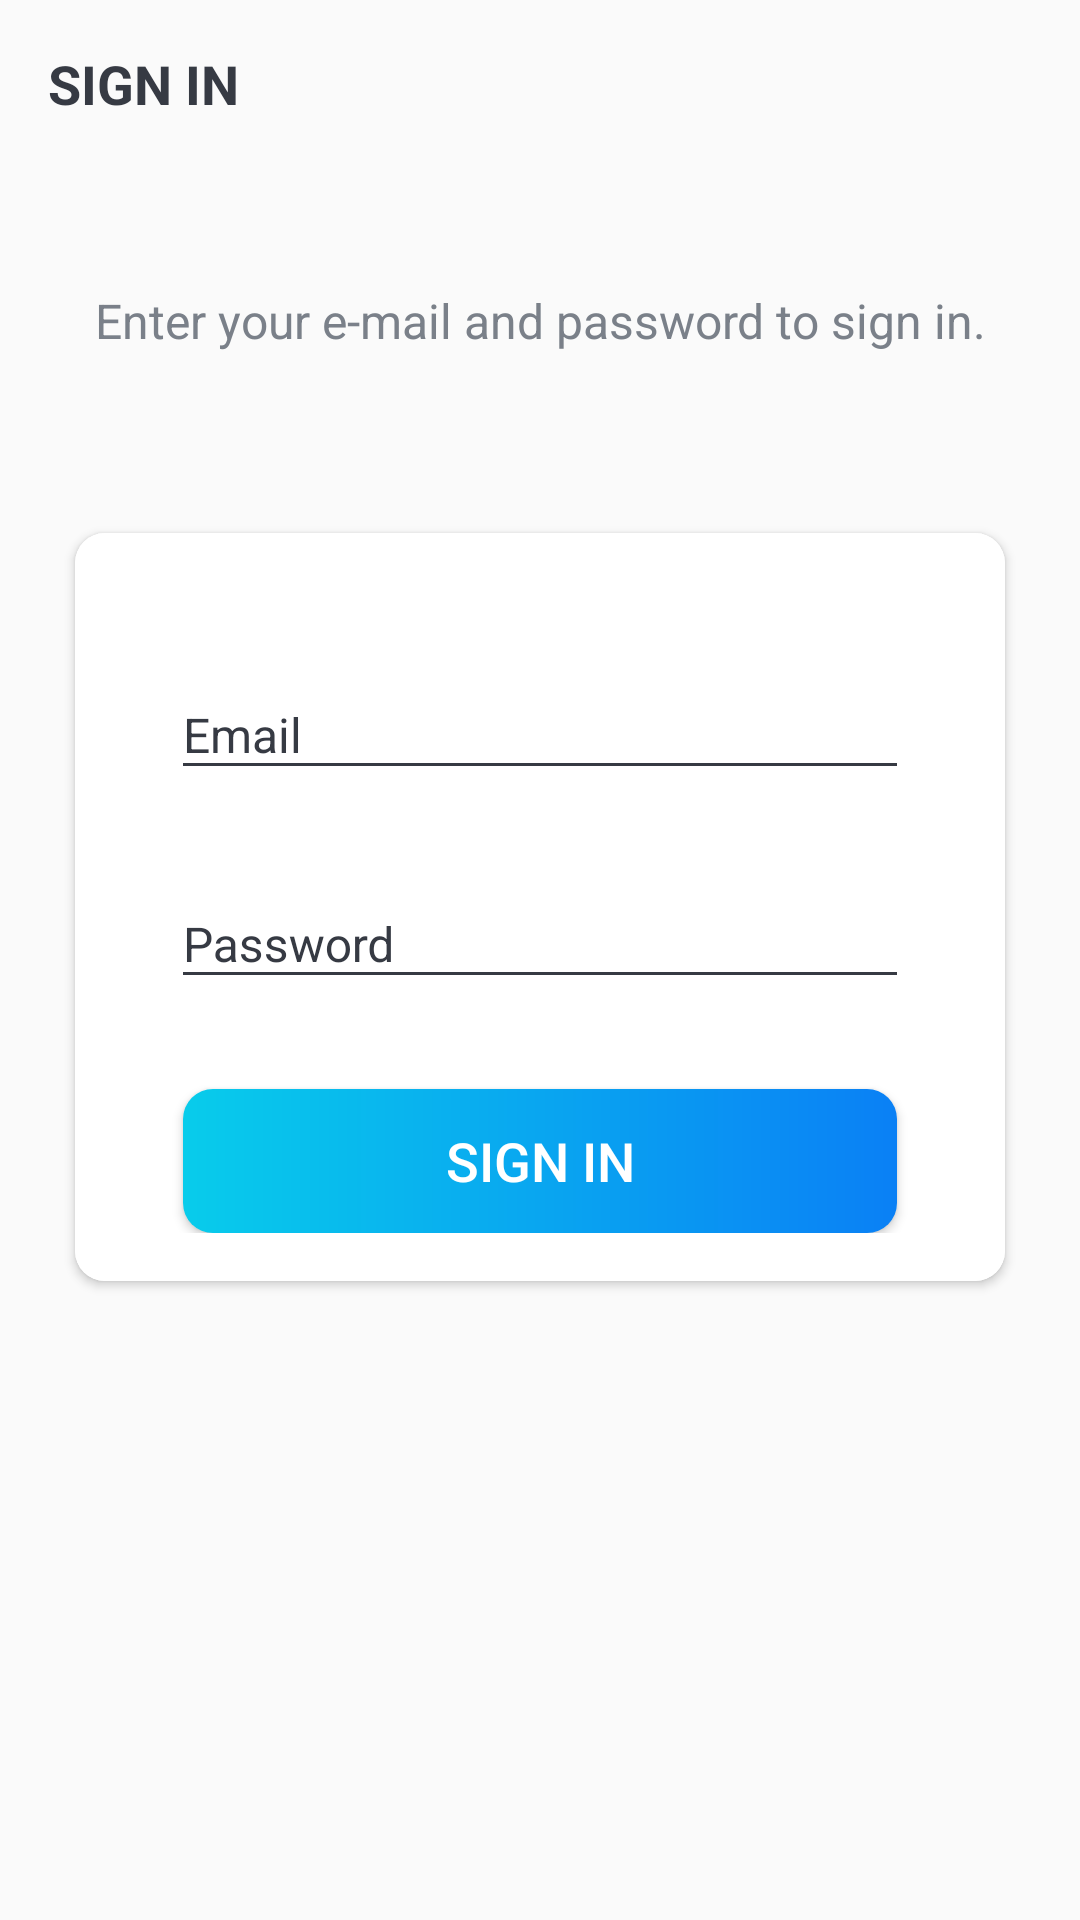

Produce the Android XML layout that renders to this screen, including the resource entries it uses.
<!-- AndroidManifest.xml: activity theme Theme.AppCompat.Light.NoActionBar -->
<!-- res/layout/activity_sign_in.xml -->
<?xml version="1.0" encoding="UTF-8"?>
<LinearLayout xmlns:android="http://schemas.android.com/apk/res/android"
    xmlns:app="http://schemas.android.com/apk/res-auto"
    xmlns:tools="http://schemas.android.com/tools"
    android:layout_width="match_parent"
    android:layout_height="match_parent"
    android:background="@drawable/ic_background"
    android:orientation="vertical"
    tools:context=".activities.SignUpActivity">

    


    -

    <androidx.appcompat.widget.Toolbar
        android:id="@+id/toolbar_sign_in_activity"
        android:layout_width="match_parent"
        android:outlineSpotShadowColor="@color/primary_text_color"
        android:outlineAmbientShadowColor="@color/primary_text_color"
        android:layout_height="?attr/actionBarSize">

        <TextView
            android:id="@+id/tv_title"
            android:layout_width="match_parent"
            android:layout_height="match_parent"
            android:gravity="center_vertical"
            android:text="@string/sign_in"
            android:textColor="@color/primary_text_color"
            android:textSize="@dimen/toolbar_title_text_size"
            android:textStyle="bold" />

    </androidx.appcompat.widget.Toolbar>


    -

    <LinearLayout
        android:layout_width="match_parent"
        android:layout_height="match_parent"
        android:layout_gravity="center"
        android:layout_marginTop="@dimen/authentication_screen_content_marginTop"
        android:orientation="vertical">

        <TextView
            android:layout_width="match_parent"
            android:layout_height="wrap_content"
            android:layout_marginStart="@dimen/authentication_screen_marginStartEnd"
            android:layout_marginEnd="@dimen/authentication_screen_marginStartEnd"
            android:gravity="center"
            android:text="@string/sign_in_description_text"
            android:textColor="@color/secondary_text_color"
            android:textSize="@dimen/authentication_description_text_size" />


        -

        <androidx.cardview.widget.CardView
            android:layout_width="match_parent"
            android:layout_height="wrap_content"
            android:layout_marginStart="@dimen/authentication_screen_marginStartEnd"
            android:layout_marginTop="@dimen/authentication_screen_card_view_marginTop"
            android:layout_marginEnd="@dimen/authentication_screen_marginStartEnd"
            android:elevation="@dimen/card_view_elevation"
            app:cardCornerRadius="@dimen/card_view_corner_radius"
            >




            <LinearLayout
                android:layout_width="match_parent"
                android:layout_height="wrap_content"
                android:orientation="vertical"
                android:padding="@dimen/card_view_layout_content_padding"
                android:background="@color/white">



                <com.google.android.material.textfield.TextInputLayout
                    android:layout_width="match_parent"
                    android:layout_height="wrap_content"
                    android:outlineAmbientShadowColor="@color/primary_text_color"
                    android:textColorHint="@color/primary_text_color"
                    android:layout_marginStart="@dimen/authentication_screen_til_marginStartEnd"
                    android:layout_marginTop="@dimen/authentication_screen_til_marginTop"
                    android:layout_marginEnd="@dimen/authentication_screen_til_marginStartEnd">

                    <androidx.appcompat.widget.AppCompatEditText
                        android:id="@+id/et_email_sign_in"
                        android:backgroundTint="@color/primary_text_color"
                        android:layout_width="match_parent"
                        android:layout_height="wrap_content"
                        android:hint="@string/email"
                        android:inputType="textEmailAddress"
                        android:textSize="@dimen/et_text_size"
                         />

                </com.google.android.material.textfield.TextInputLayout>


                -

                <com.google.android.material.textfield.TextInputLayout
                    android:layout_width="match_parent"
                    android:layout_height="wrap_content"
                    android:layout_marginStart="@dimen/authentication_screen_til_marginStartEnd"
                    android:outlineAmbientShadowColor="@color/primary_text_color"
                    android:textColorHint="@color/primary_text_color"
                    android:layout_marginTop="@dimen/authentication_screen_til_marginTop"
                    android:layout_marginEnd="@dimen/authentication_screen_til_marginStartEnd">

                    <androidx.appcompat.widget.AppCompatEditText
                        android:id="@+id/et_passwordin"
                        android:layout_width="match_parent"
                        android:backgroundTint="@color/primary_text_color"
                        android:layout_height="wrap_content"
                        android:hint="@string/password"
                        android:inputType="textPassword"
                        android:textSize="16sp" />

                </com.google.android.material.textfield.TextInputLayout>

                <Button
                    android:id="@+id/btn_sign_in"
                    android:layout_width="match_parent"
                    android:layout_height="wrap_content"
                    android:layout_gravity="center"
                    android:layout_marginStart="@dimen/btn_marginStartEnd"
                    android:layout_marginTop="@dimen/sign_up_screen_btn_marginTop"
                    android:layout_marginEnd="@dimen/btn_marginStartEnd"
                    android:background="@drawable/shape_button_rounded"
                    android:foreground="?attr/selectableItemBackground"
                    android:gravity="center"
                    android:paddingTop="@dimen/btn_paddingTopBottom"
                    android:paddingBottom="@dimen/btn_paddingTopBottom"
                    android:text="@string/sign_in"
                    android:textColor="@android:color/white"
                    android:textSize="@dimen/btn_text_size" />

            </LinearLayout>

        </androidx.cardview.widget.CardView>

    </LinearLayout>

</LinearLayout>
<!-- resources referenced by this layout -->
<resources>
  <color name="primary_text_color">#363A43</color>
  <color name="secondary_text_color">#7A8089</color>
  <color name="white">#FFFFFF</color>
  <dimen name="authentication_description_text_size">16sp</dimen>
  <dimen name="authentication_screen_card_view_marginTop">60dp</dimen>
  <dimen name="authentication_screen_content_marginTop">40dp</dimen>
  <dimen name="authentication_screen_marginStartEnd">25dp</dimen>
  <dimen name="authentication_screen_til_marginStartEnd">16dp</dimen>
  <dimen name="authentication_screen_til_marginTop">20dp</dimen>
  <dimen name="btn_marginStartEnd">20dp</dimen>
  <dimen name="btn_paddingTopBottom">8dp</dimen>
  <dimen name="btn_text_size">18sp</dimen>
  <dimen name="card_view_corner_radius">10dp</dimen>
  <dimen name="card_view_elevation">10dp</dimen>
  <dimen name="card_view_layout_content_padding">16dp</dimen>
  <dimen name="et_text_size">16sp</dimen>
  <dimen name="sign_up_screen_btn_marginTop">30dp</dimen>
  <dimen name="toolbar_title_text_size">18sp</dimen>
  <!-- drawable shape_button_rounded (drawable) -->
  <?xml version="1.0" encoding="utf-8"?>
  <shape xmlns:android="http://schemas.android.com/apk/res/android">
  <gradient
      android:angle="360"
      android:startColor="#08CCEB"
      android:endColor="#0A80F5"
       android:type="linear"
      >
  </gradient>
      <corners android:radius="10dp"/>
  </shape>
  <string name="email">Email</string>
  <string name="password">Password</string>
  <string name="sign_in">SIGN IN</string>
  <string name="sign_in_description_text">Enter your e-mail and password to sign in.</string>
  <style name="Theme.AppCompat.Light.NoActionBar">
          <item name="windowActionBar">false</item>
          <item name="windowNoTitle">true</item>
  
      </style>
</resources>
